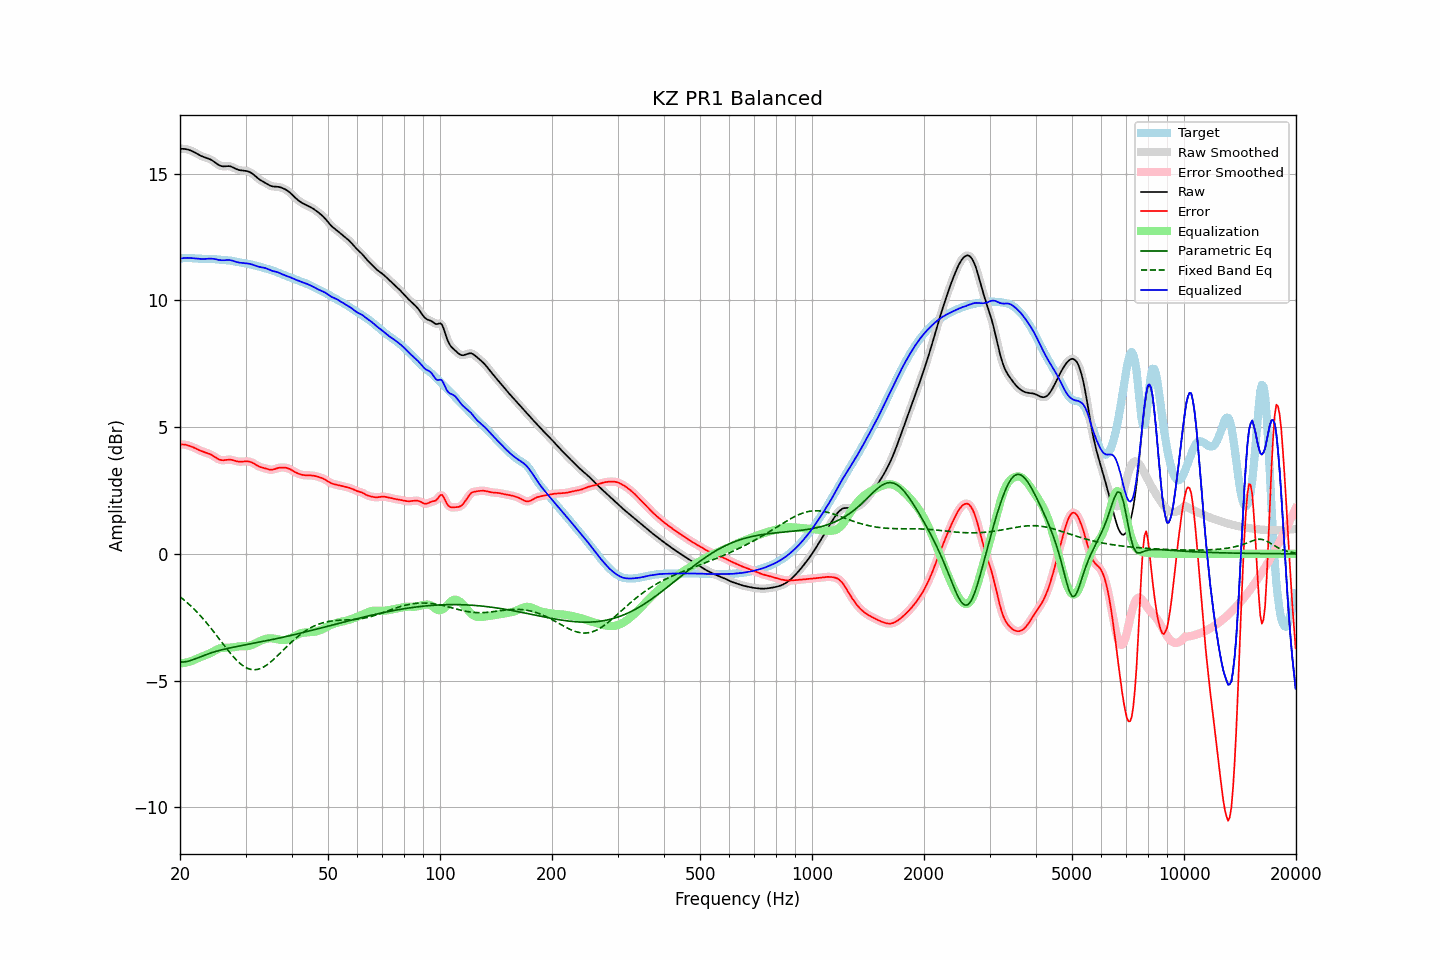

Values plotted in this chart, from the file beside it:
frequency, raw, error, smoothed, error_smoothed, equalization, parametric_eq, fixed_band_eq, equalized_raw, equalized_smoothed, target
20.00, 15.97, 4.31, 15.97, 4.31, -4.32, -4.27, -1.69, 11.65, 11.65, 11.66
20.20, 15.98, 4.32, 15.98, 4.32, -4.32, -4.27, -1.74, 11.66, 11.66, 11.66
20.40, 15.98, 4.31, 15.98, 4.31, -4.31, -4.27, -1.79, 11.67, 11.67, 11.66
20.61, 15.97, 4.31, 15.97, 4.31, -4.30, -4.26, -1.85, 11.67, 11.67, 11.66
20.81, 15.96, 4.29, 15.96, 4.29, -4.29, -4.25, -1.90, 11.67, 11.67, 11.67
21.02, 15.94, 4.28, 15.95, 4.28, -4.27, -4.24, -1.96, 11.67, 11.67, 11.67
21.23, 15.93, 4.26, 15.92, 4.26, -4.25, -4.22, -2.01, 11.67, 11.67, 11.67
21.44, 15.90, 4.23, 15.90, 4.23, -4.23, -4.20, -2.07, 11.67, 11.67, 11.67
21.66, 15.87, 4.21, 15.87, 4.21, -4.21, -4.18, -2.13, 11.66, 11.66, 11.66
21.87, 15.84, 4.18, 15.84, 4.18, -4.18, -4.15, -2.20, 11.66, 11.66, 11.66
22.09, 15.80, 4.15, 15.80, 4.15, -4.15, -4.13, -2.26, 11.65, 11.65, 11.65
22.31, 15.77, 4.12, 15.77, 4.12, -4.12, -4.10, -2.33, 11.64, 11.64, 11.65
22.54, 15.73, 4.09, 15.73, 4.09, -4.09, -4.08, -2.39, 11.64, 11.64, 11.64
22.76, 15.70, 4.06, 15.70, 4.06, -4.07, -4.05, -2.47, 11.63, 11.63, 11.64
22.99, 15.67, 4.04, 15.67, 4.04, -4.04, -4.03, -2.54, 11.63, 11.63, 11.64
23.22, 15.65, 4.02, 15.65, 4.02, -4.02, -4.00, -2.61, 11.63, 11.63, 11.64
23.45, 15.63, 3.99, 15.63, 3.99, -4.00, -3.98, -2.68, 11.63, 11.63, 11.64
23.69, 15.61, 3.97, 15.61, 3.97, -3.97, -3.96, -2.76, 11.64, 11.64, 11.64
23.92, 15.59, 3.95, 15.58, 3.95, -3.94, -3.93, -2.84, 11.64, 11.64, 11.64
24.16, 15.56, 3.92, 15.56, 3.92, -3.91, -3.91, -2.92, 11.65, 11.65, 11.64
24.40, 15.52, 3.89, 15.52, 3.89, -3.88, -3.89, -3.00, 11.64, 11.64, 11.63
24.65, 15.48, 3.85, 15.48, 3.85, -3.84, -3.87, -3.08, 11.64, 11.64, 11.63
24.89, 15.43, 3.81, 15.43, 3.81, -3.81, -3.85, -3.16, 11.63, 11.62, 11.62
25.14, 15.38, 3.77, 15.38, 3.77, -3.77, -3.84, -3.24, 11.61, 11.61, 11.62
25.39, 15.34, 3.73, 15.34, 3.73, -3.75, -3.82, -3.32, 11.59, 11.60, 11.61
25.65, 15.31, 3.71, 15.31, 3.71, -3.72, -3.80, -3.41, 11.59, 11.59, 11.60
25.91, 15.29, 3.69, 15.29, 3.70, -3.71, -3.79, -3.49, 11.58, 11.58, 11.60
26.16, 15.28, 3.69, 15.29, 3.69, -3.70, -3.77, -3.57, 11.58, 11.58, 11.59
26.43, 15.29, 3.70, 15.29, 3.70, -3.70, -3.76, -3.66, 11.58, 11.58, 11.59
26.69, 15.29, 3.71, 15.29, 3.71, -3.70, -3.74, -3.74, 11.59, 11.59, 11.58
26.96, 15.29, 3.72, 15.29, 3.72, -3.70, -3.73, -3.82, 11.59, 11.59, 11.58
27.23, 15.29, 3.72, 15.29, 3.72, -3.70, -3.71, -3.90, 11.59, 11.59, 11.57
27.50, 15.27, 3.71, 15.27, 3.71, -3.70, -3.70, -3.97, 11.57, 11.57, 11.56
27.77, 15.24, 3.69, 15.24, 3.69, -3.69, -3.69, -4.05, 11.56, 11.56, 11.55
28.05, 15.21, 3.67, 15.21, 3.67, -3.68, -3.67, -4.12, 11.53, 11.53, 11.54
28.33, 15.18, 3.66, 15.18, 3.66, -3.67, -3.66, -4.18, 11.51, 11.52, 11.52
28.62, 15.15, 3.64, 15.16, 3.64, -3.66, -3.65, -4.25, 11.50, 11.50, 11.51
28.90, 15.14, 3.64, 15.14, 3.64, -3.65, -3.64, -4.30, 11.49, 11.49, 11.50
29.19, 15.12, 3.64, 15.13, 3.64, -3.65, -3.62, -4.36, 11.48, 11.48, 11.49
29.48, 15.12, 3.64, 15.12, 3.64, -3.64, -3.61, -4.41, 11.47, 11.47, 11.48
29.78, 15.11, 3.64, 15.11, 3.64, -3.64, -3.60, -4.45, 11.47, 11.47, 11.47
30.08, 15.10, 3.65, 15.11, 3.65, -3.64, -3.59, -4.48, 11.46, 11.46, 11.46
30.38, 15.09, 3.65, 15.09, 3.65, -3.64, -3.57, -4.52, 11.45, 11.45, 11.44
30.68, 15.07, 3.64, 15.07, 3.64, -3.63, -3.56, -4.54, 11.44, 11.44, 11.43
30.99, 15.04, 3.62, 15.04, 3.62, -3.61, -3.55, -4.56, 11.43, 11.43, 11.42
31.30, 15.00, 3.59, 15.00, 3.59, -3.59, -3.54, -4.57, 11.41, 11.41, 11.40
31.61, 14.95, 3.56, 14.95, 3.56, -3.56, -3.53, -4.57, 11.39, 11.39, 11.39
31.93, 14.89, 3.52, 14.89, 3.52, -3.53, -3.51, -4.57, 11.37, 11.37, 11.37
32.24, 14.84, 3.49, 14.84, 3.49, -3.49, -3.50, -4.56, 11.35, 11.35, 11.35
32.57, 14.79, 3.45, 14.79, 3.45, -3.46, -3.49, -4.54, 11.33, 11.33, 11.34
32.89, 14.74, 3.42, 14.74, 3.43, -3.43, -3.48, -4.52, 11.31, 11.31, 11.32
33.22, 14.71, 3.40, 14.71, 3.40, -3.41, -3.46, -4.50, 11.30, 11.30, 11.30
33.55, 14.67, 3.39, 14.67, 3.39, -3.38, -3.45, -4.46, 11.29, 11.29, 11.28
33.89, 14.63, 3.37, 14.63, 3.37, -3.36, -3.44, -4.43, 11.27, 11.27, 11.26
34.23, 14.60, 3.35, 14.60, 3.35, -3.35, -3.43, -4.38, 11.25, 11.25, 11.24
34.57, 14.56, 3.33, 14.56, 3.33, -3.34, -3.41, -4.34, 11.22, 11.22, 11.23
34.92, 14.53, 3.32, 14.53, 3.32, -3.33, -3.40, -4.29, 11.19, 11.20, 11.21
35.27, 14.50, 3.32, 14.50, 3.32, -3.33, -3.39, -4.23, 11.17, 11.17, 11.19
35.62, 14.49, 3.32, 14.49, 3.33, -3.34, -3.37, -4.18, 11.15, 11.15, 11.17
35.97, 14.49, 3.34, 14.49, 3.34, -3.35, -3.36, -4.12, 11.14, 11.14, 11.14
... 635 more rows
